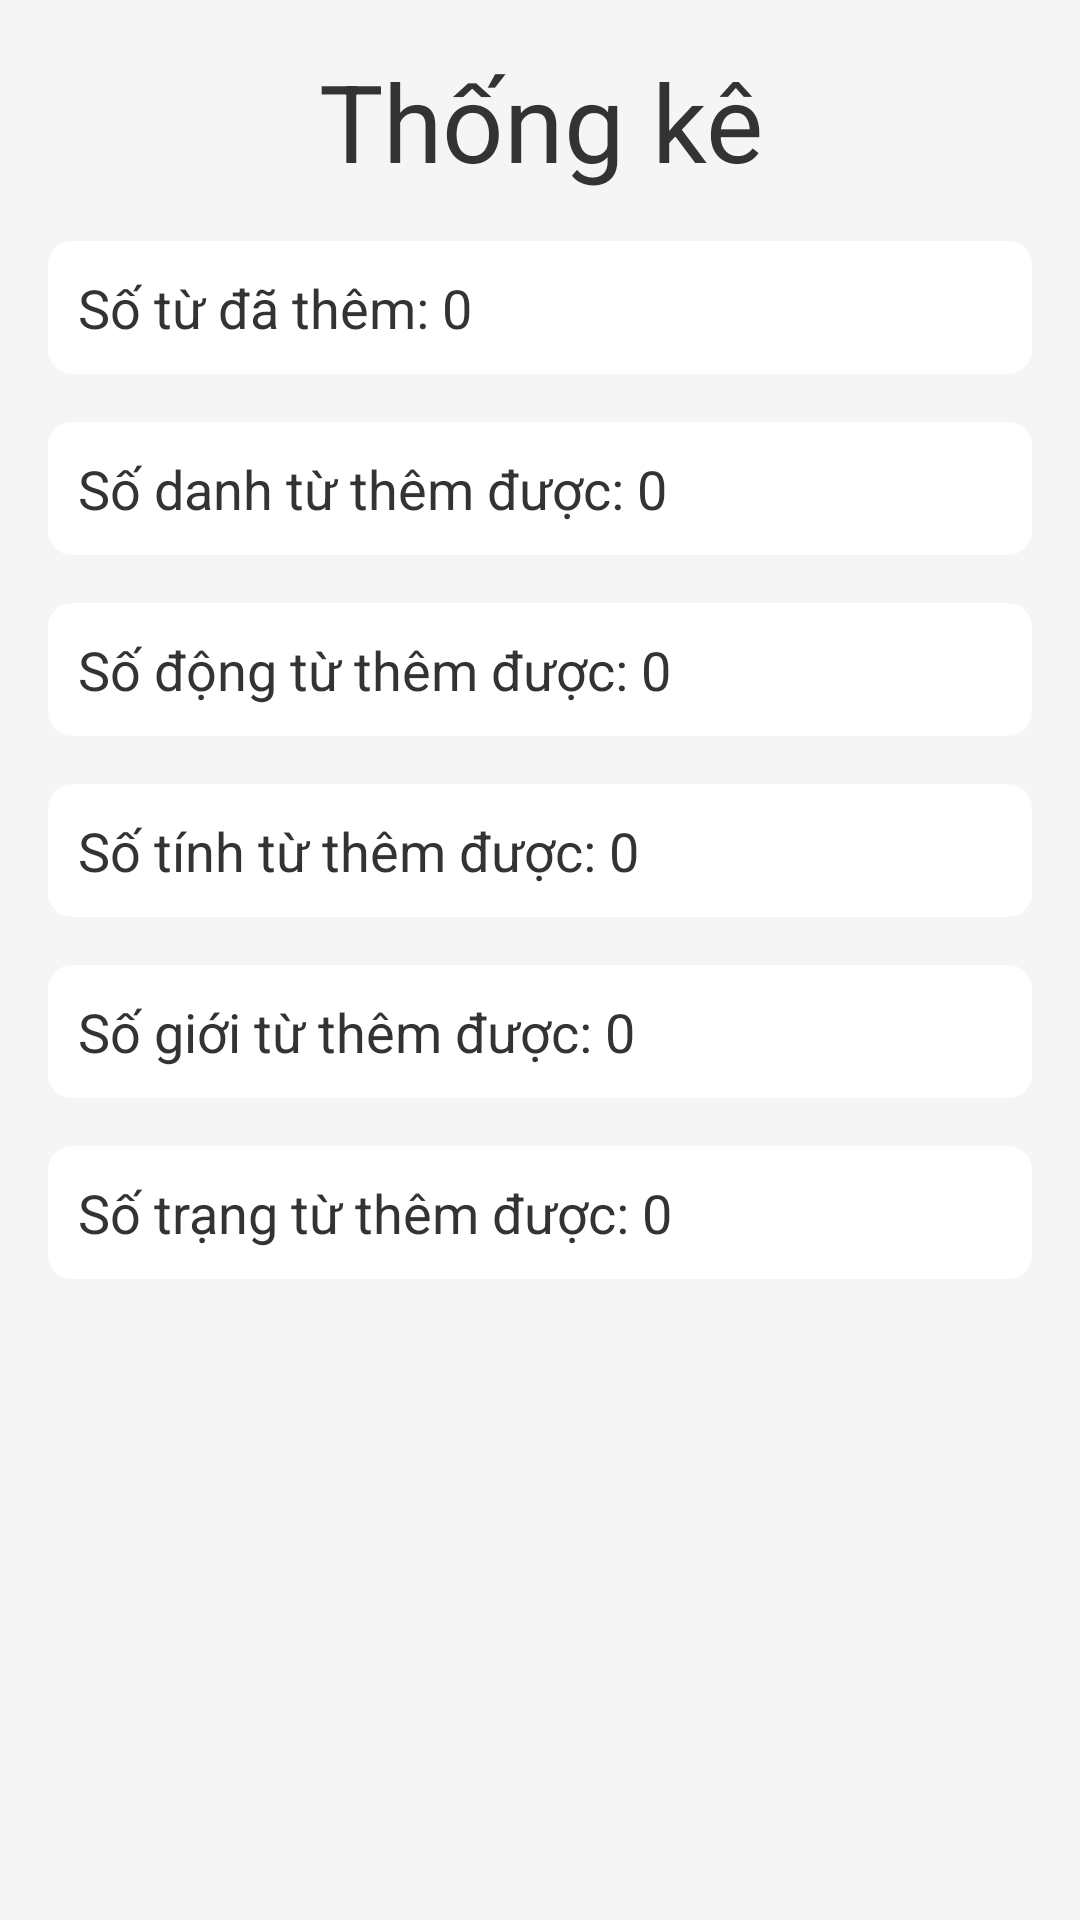

Here is an Android app screen rendered from its layout file. Give the layout XML and the strings, colors and styles it references.
<!-- AndroidManifest.xml: application theme Theme.BTLMobile -->
<!-- res/layout/activity_statistic.xml -->
<?xml version="1.0" encoding="utf-8"?>
<LinearLayout xmlns:android="http://schemas.android.com/apk/res/android"
    android:layout_width="match_parent"
    android:layout_height="match_parent"
    android:orientation="vertical"
    android:padding="16dp"
    android:background="#F5F5F5">

    <TextView
        android:layout_width="match_parent"
        android:layout_height="wrap_content"
        android:text="Thống kê"
        android:textSize="36sp"
        android:textColor="#333333"
        android:gravity="center"
        android:layout_marginBottom="16dp"/>


    <TextView
        android:id="@+id/textview_total_words"
        android:layout_width="match_parent"
        android:layout_height="wrap_content"
        android:text="Số từ đã thêm: 0"
        android:textSize="18sp"
        android:textColor="#333333"
        android:layout_marginBottom="16dp"
        android:background="@drawable/textview_background"
        android:padding="10dp"/>

    
    <TextView
        android:id="@+id/textview_nouns"
        android:layout_width="match_parent"
        android:layout_height="wrap_content"
        android:text="Số danh từ thêm được: 0"
        android:textSize="18sp"
        android:textColor="#333333"
        android:layout_marginBottom="16dp"
        android:background="@drawable/textview_background"
        android:padding="10dp"/>

    
    <TextView
        android:id="@+id/textview_verbs"
        android:layout_width="match_parent"
        android:layout_height="wrap_content"
        android:text="Số động từ thêm được: 0"
        android:textSize="18sp"
        android:textColor="#333333"
        android:layout_marginBottom="16dp"
        android:background="@drawable/textview_background"
        android:padding="10dp"/>

    
    <TextView
        android:id="@+id/textview_adjectives"
        android:layout_width="match_parent"
        android:layout_height="wrap_content"
        android:text="Số tính từ thêm được: 0"
        android:textSize="18sp"
        android:textColor="#333333"
        android:layout_marginBottom="16dp"
        android:background="@drawable/textview_background"
        android:padding="10dp"/>

    
    <TextView
        android:id="@+id/textview_prepositions"
        android:layout_width="match_parent"
        android:layout_height="wrap_content"
        android:text="Số giới từ thêm được: 0"
        android:textSize="18sp"
        android:textColor="#333333"
        android:layout_marginBottom="16dp"
        android:background="@drawable/textview_background"
        android:padding="10dp"/>

    
    <TextView
        android:id="@+id/textview_adverbs"
        android:layout_width="match_parent"
        android:layout_height="wrap_content"
        android:text="Số trạng từ thêm được: 0"
        android:textSize="18sp"
        android:textColor="#333333"
        android:layout_marginBottom="16dp"
        android:background="@drawable/textview_background"
        android:padding="10dp"/>

</LinearLayout>
<!-- resources referenced by this layout -->
<resources>
  <!-- drawable textview_background (drawable) -->
  <shape xmlns:android="http://schemas.android.com/apk/res/android">
      <solid android:color="#FFFFFF"/>
      <corners android:radius="8dp"/>
      <shadow android:color="#CCCCCC" android:radius="4dp"/>
  </shape>
  <style name="Theme.BTLMobile" parent="Theme.AppCompat.DayNight.DarkActionBar">
          
          <item name="colorPrimary">@color/yellow</item>
          <item name="colorPrimaryVariant">@color/purple_700</item>
          <item name="colorOnPrimary">@color/white</item>
          
          <item name="colorSecondary">@color/teal_200</item>
          <item name="colorSecondaryVariant">@color/teal_700</item>
          <item name="colorOnSecondary">@color/black</item>
          
          <item name="android:statusBarColor">?attr/colorPrimaryVariant</item>
          
      </style>
  <color name="yellow">#F2CD5E</color>
  <color name="purple_700">#FF3700B3</color>
  <color name="white">#FFFFFFFF</color>
  <color name="teal_200">#FF03DAC5</color>
  <color name="teal_700">#FF018786</color>
  <color name="black">#FF000000</color>
</resources>
